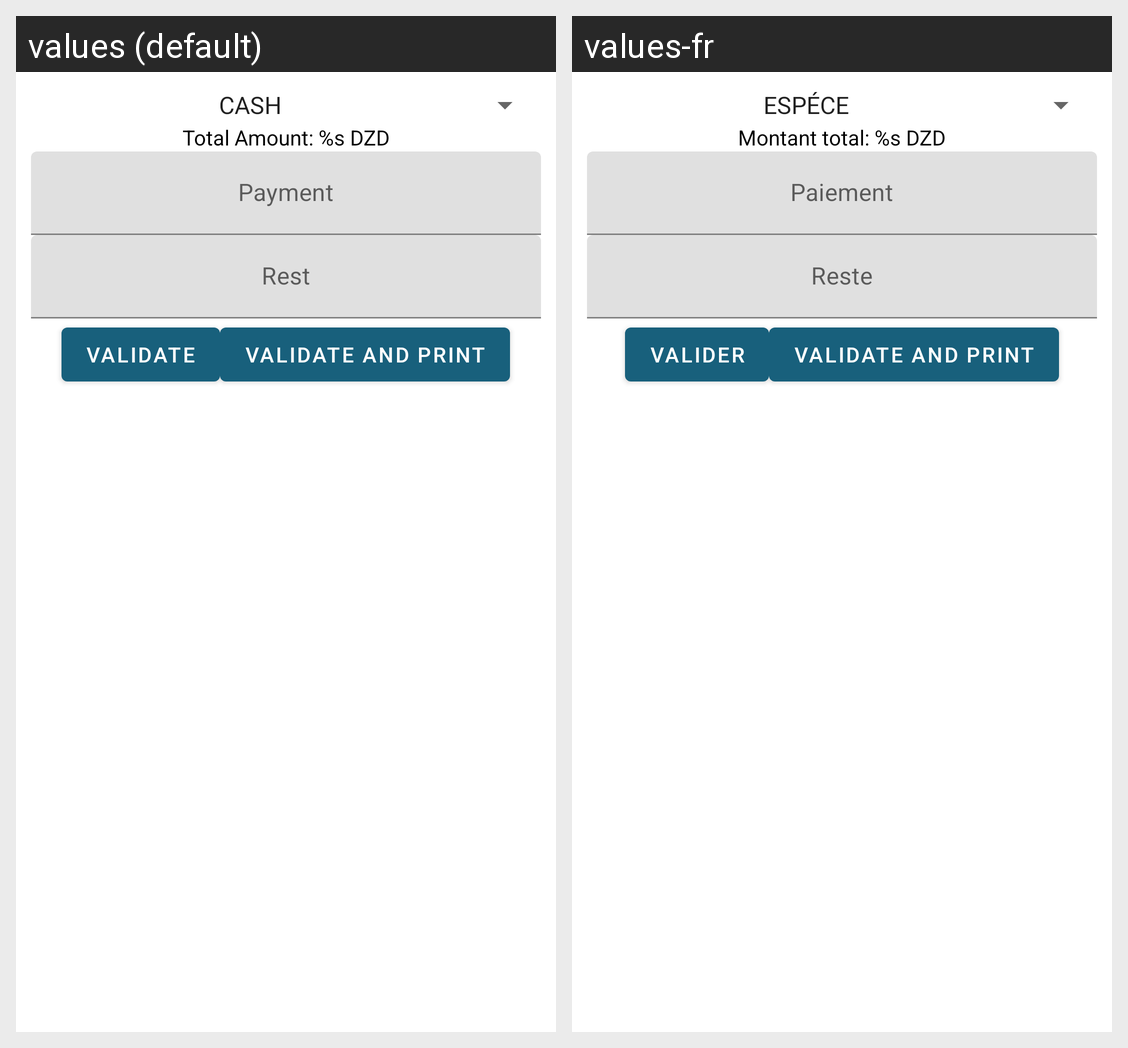

Strings drawn on this Android screen and how each of the app's shown locales translates them:
Android screen res/layout/invoice_confirmation_dialog.xml rendered under 2 locales, left to right: values (default), values-fr. Device: Nexus 5 (rendered at 1080×1920; each locale shown at half size, 540×960, under a caption strip naming it); theme AppTheme.
Strings drawn on this screen, with the default value and each locale's value (text and hints the layout hard-codes, and strings that could not be matched under every locale, appear in the picture but are not listed):

total_amount
  values: Total Amount: %s DZD
  values-fr: Montant total: %s DZD

payment
  values: Payment
  values-fr: Paiement

rest
  values: Rest
  values-fr: Reste

validate
  values: Validate
  values-fr: Valider

validate_and_print
  values: Validate And Print
  values-fr: Validate And Print
